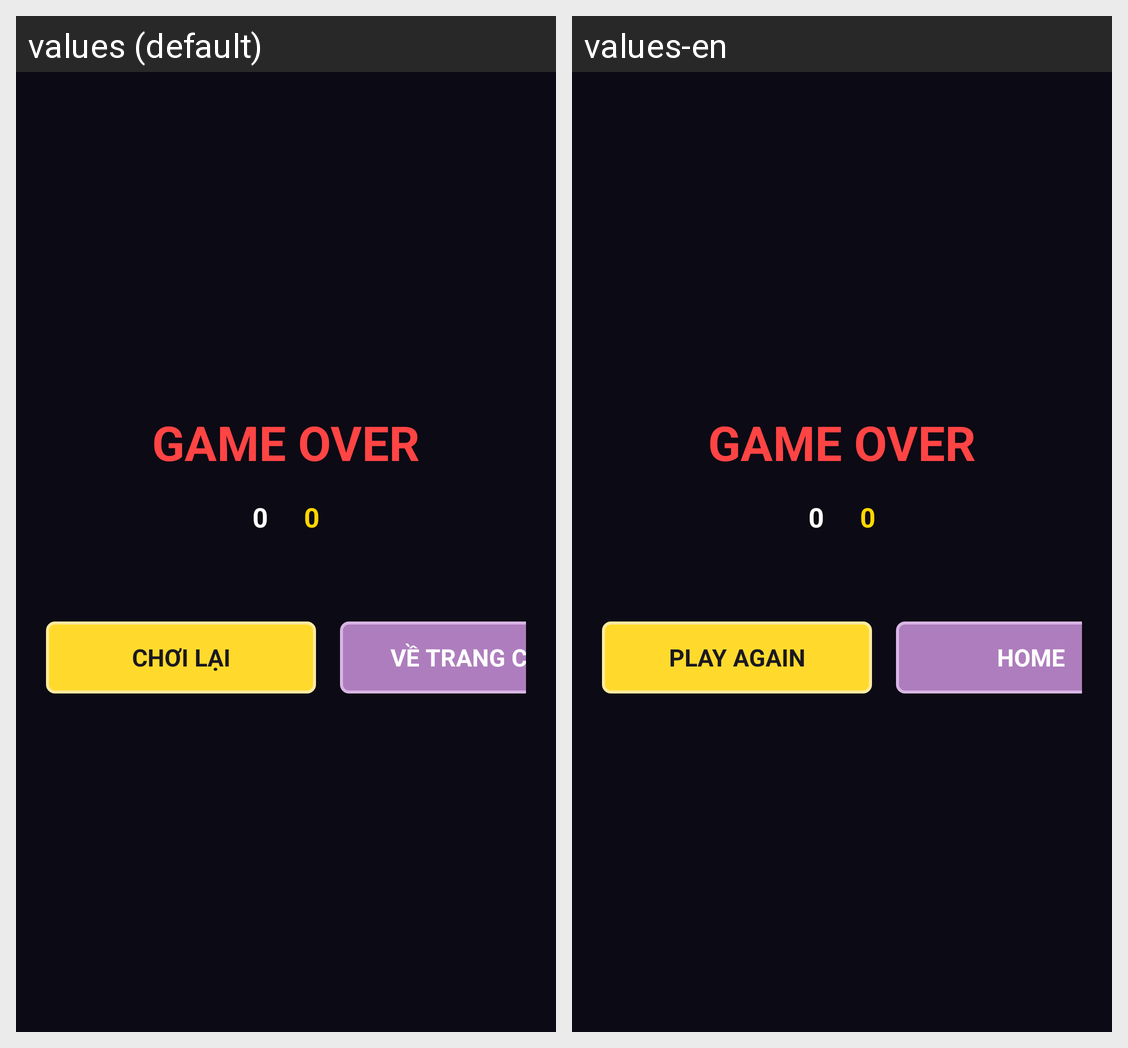

The same Android screen rendered under two of its app's locales, left to right. List the strings drawn on it with the default value and each locale's translation.
Android screen res/layout/activity_game_over.xml rendered under 2 locales, left to right: values (default), values-en. Device: Nexus 5 (rendered at 1080×1920; each locale shown at half size, 540×960, under a caption strip naming it); theme Theme.ScreamShooter.
Strings drawn on this screen, with the default value and each locale's value (text and hints the layout hard-codes, and strings that could not be matched under every locale, appear in the picture but are not listed):

game_over_title
  values: GAME OVER
  values-en: GAME OVER

btn_restart
  values: CHƠI LẠI
  values-en: PLAY AGAIN

btn_home
  values: VỀ TRANG CHỦ
  values-en: HOME
